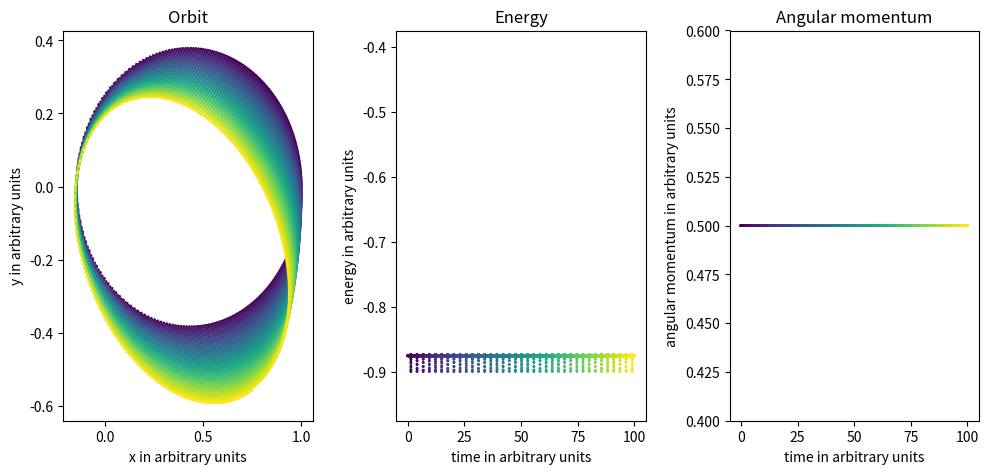

Python code for this plot: (Note: this script raises an exception after producing the figure.)
###################### Imports ######################
import numpy as np
import matplotlib.pyplot as plt

###################### RK2 and leapfrog in kick-drift-kick form ######################

def rk2_step(y, f, dt):
    k1 = f(y)
    k2 = f(y + dt*k1)
    return y + dt/2*(k1 + k2)

def euler_step(y, f, dt):
    return y + dt*f(y)

def leapfrog_kdk(r0, v0, f, T, dt):
    N = int(round(T/dt))
    r = np.zeros((N+1, len(r0)))
    v = np.zeros((N+1, len(v0)))
    energy = np.zeros(N+1)
    lmag = np.zeros(N+1)
    time = np.linspace(0, T, N+1)
    r[0] = r0
    v[0] = v0
    energy[0] = grav_energy(r[0], v[0])
    lmag[0] = grav_angular_momentum(r[0], v[0])
    # r[1], v[1] = euler_step(r[0], v[0], dt/2)
    r[1] = r[0] + dt/2*v[0]
    v[1] = v[0] + dt/2*f(r[0])
    energy[1] = grav_energy(r[1], v[1])
    lmag[1] = grav_angular_momentum(r[1], v[1])
    for n in range(1, N):
        v_half = v[n] + dt/2*f(r[n])
        r[n+1] = r[n] + dt*v_half
        v[n+1] = v_half + dt/2*f(r[n+1])
        energy[n+1] = grav_energy(r[n+1], v[n+1])
        lmag[n+1] = grav_angular_momentum(r[n+1], v[n+1])
    return r, v, energy, lmag, time

###################### Gravitational orbit ######################
# G = 1; M = 1

def f_grav(r):
    return -r/np.linalg.norm(r)**3

def f_grav_full(y):
    return np.concatenate((y[2:], f_grav(y[:2])))

def grav_energy(r, v):
    return 1/2*np.linalg.norm(v)**2 - 1/np.linalg.norm(r)

def grav_angular_momentum(r, v):
    # concatenate 0 to get 3D vector
    L = np.cross(np.concatenate((r, [0])), np.concatenate((v, [0])))
    # return norm of 3D vector
    return np.linalg.norm(L)

def grav_orbit_leap(r0, v0, T, dt):
    r, v, energy, lmag, time = leapfrog_kdk(r0, v0, f_grav, T, dt)
    return r, v, energy, lmag, time

def grav_orbit_rk2(r0, v0, T, dt):
    y0 = np.concatenate((r0, v0))
    y = np.zeros((len(y0), int(round(T/dt))+1))
    energy = np.zeros(int(round(T/dt))+1)
    lmag = np.zeros(int(round(T/dt))+1)
    y[:, 0] = y0
    energy[0] = grav_energy(y[:2, 0], y[2:, 0])
    lmag[0] = grav_angular_momentum(y[:2, 0], y[2:, 0])
    time = np.linspace(0, T, int(round(T/dt))+1)
    for n in range(1, len(time)):
        y[:, n] = rk2_step(y[:, n-1], f_grav_full, dt)
        energy[n] = grav_energy(y[:2, n], y[2:, n])
        lmag[n] = grav_angular_momentum(y[:2, n], y[2:, n])
    return y[:2], y[2:], energy, lmag, time

###################### Gravitational orbit plot ######################
# Plot orbit, energy and angular momentum
def plot_orbit(x, y, energy, lmag, time, title):
    fig, axs = plt.subplots(1, 3, figsize=(10, 5))
    # in the orbit plot encode time by color
    axs[0].scatter(x, y, c=time, cmap='viridis', s=1, rasterized = True)
    axs[0].set_title('Orbit')
    axs[0].set_xlabel('x in arbitrary units')
    axs[0].set_ylabel('y in arbitrary units')
    axs[1].scatter(time, energy, c = time, cmap='viridis', s=1, rasterized = True)
    axs[1].set_title('Energy')
    axs[1].set_xlabel('time in arbitrary units')
    axs[1].set_ylabel('energy in arbitrary units')
    axs[2].scatter(time, lmag, c = time, cmap='viridis', s=1, rasterized = True)
    axs[2].set_title('Angular momentum')
    axs[2].set_xlabel('time in arbitrary units')
    axs[2].set_ylabel('angular momentum in arbitrary units')
    fig.tight_layout()
    # set x and y limits
    axs[1].set_ylim([energy[0]-0.1, energy[0]+0.5])
    axs[2].set_ylim([lmag[0]-0.1, lmag[0]+0.1])
    # fig.suptitle(title)
    plt.savefig('figures/grav_orbit_' + title + '.svg', dpi = 250)
    plt.show()

###################### Main ######################
if __name__ == '__main__':
    r0 = np.array([1, 0])
    v0 = np.array([0, 0.5])
    T = 100
    dt = 0.01
    r, v, energy, lmag, time = grav_orbit_leap(r0, v0, T, dt)
    plot_orbit(r[:, 0], r[:, 1], energy, lmag, time, 'Leapfrog')
    r, v, energy, lmag, time = grav_orbit_rk2(r0, v0, T, dt)
    plot_orbit(r[0], r[1], energy, lmag, time, 'RK2')